Labelled photos from "Daun Kentang", an image-classification folder in torangsitungkir93/Skripsi-CNN-Daun-Kentang. The possible labels are: early blight, healthy, late blight.

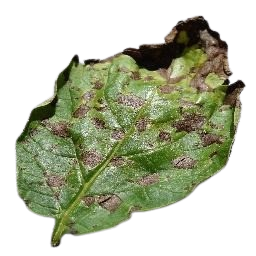
Label: early blight

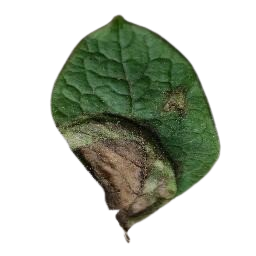
Label: late blight

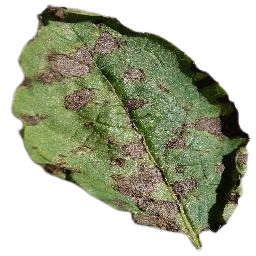
Label: early blight

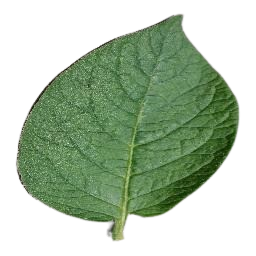
Label: healthy

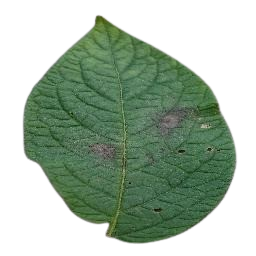
Label: late blight

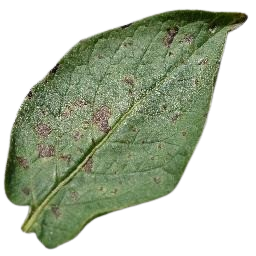
Label: early blight
